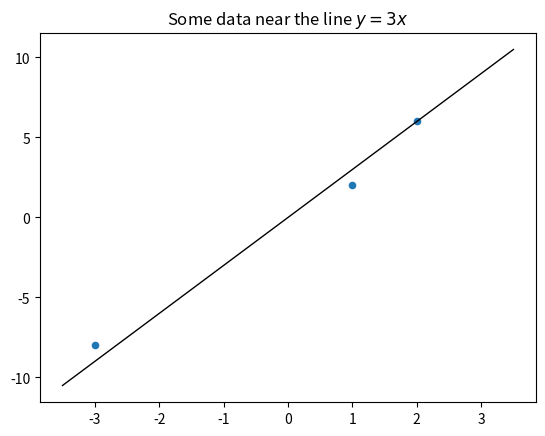

Here is the Python script that generated this plot:
import numpy as np
import pandas as pd
import matplotlib.pyplot as plt

X = np.array([-3, -1, 1, 3])
Y = np.array([4, -4, -4, 4])

Z = np.linspace(-3.5, 3.5, num=500)
W = Z**2 - 5

ax = plt.gca()
ax.scatter(X, Y, s=20)
ax.plot(Z, W, color='black', linewidth=1)
plt.title('Some data along the parabola $y=x^2-5$')
plt.savefig('along_parabola.pdf', format='pdf')

plt.clf()


X = np.array([-3, 1, 2])
Y = np.array([-8, 2, 6])

Z = np.linspace(-3.5, 3.5, num=500)
W = 3 * Z

ax = plt.gca()
ax.scatter(X, Y, s=20)
ax.plot(Z, W, color='black', linewidth=1)
plt.title('Some data near the line $y=3x$')
plt.savefig('near_line.pdf', format='pdf')
